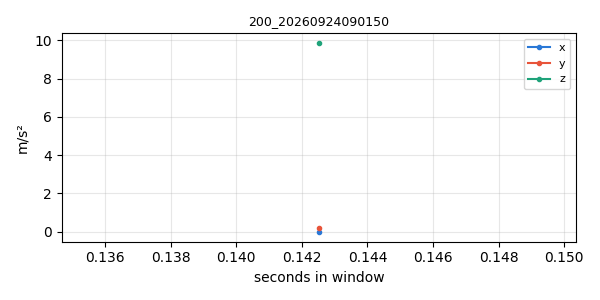

The file beside this chart, header and first rows:
timestamp, x, y, z
1790204501, -0.0317, 0.1819, 9.87
